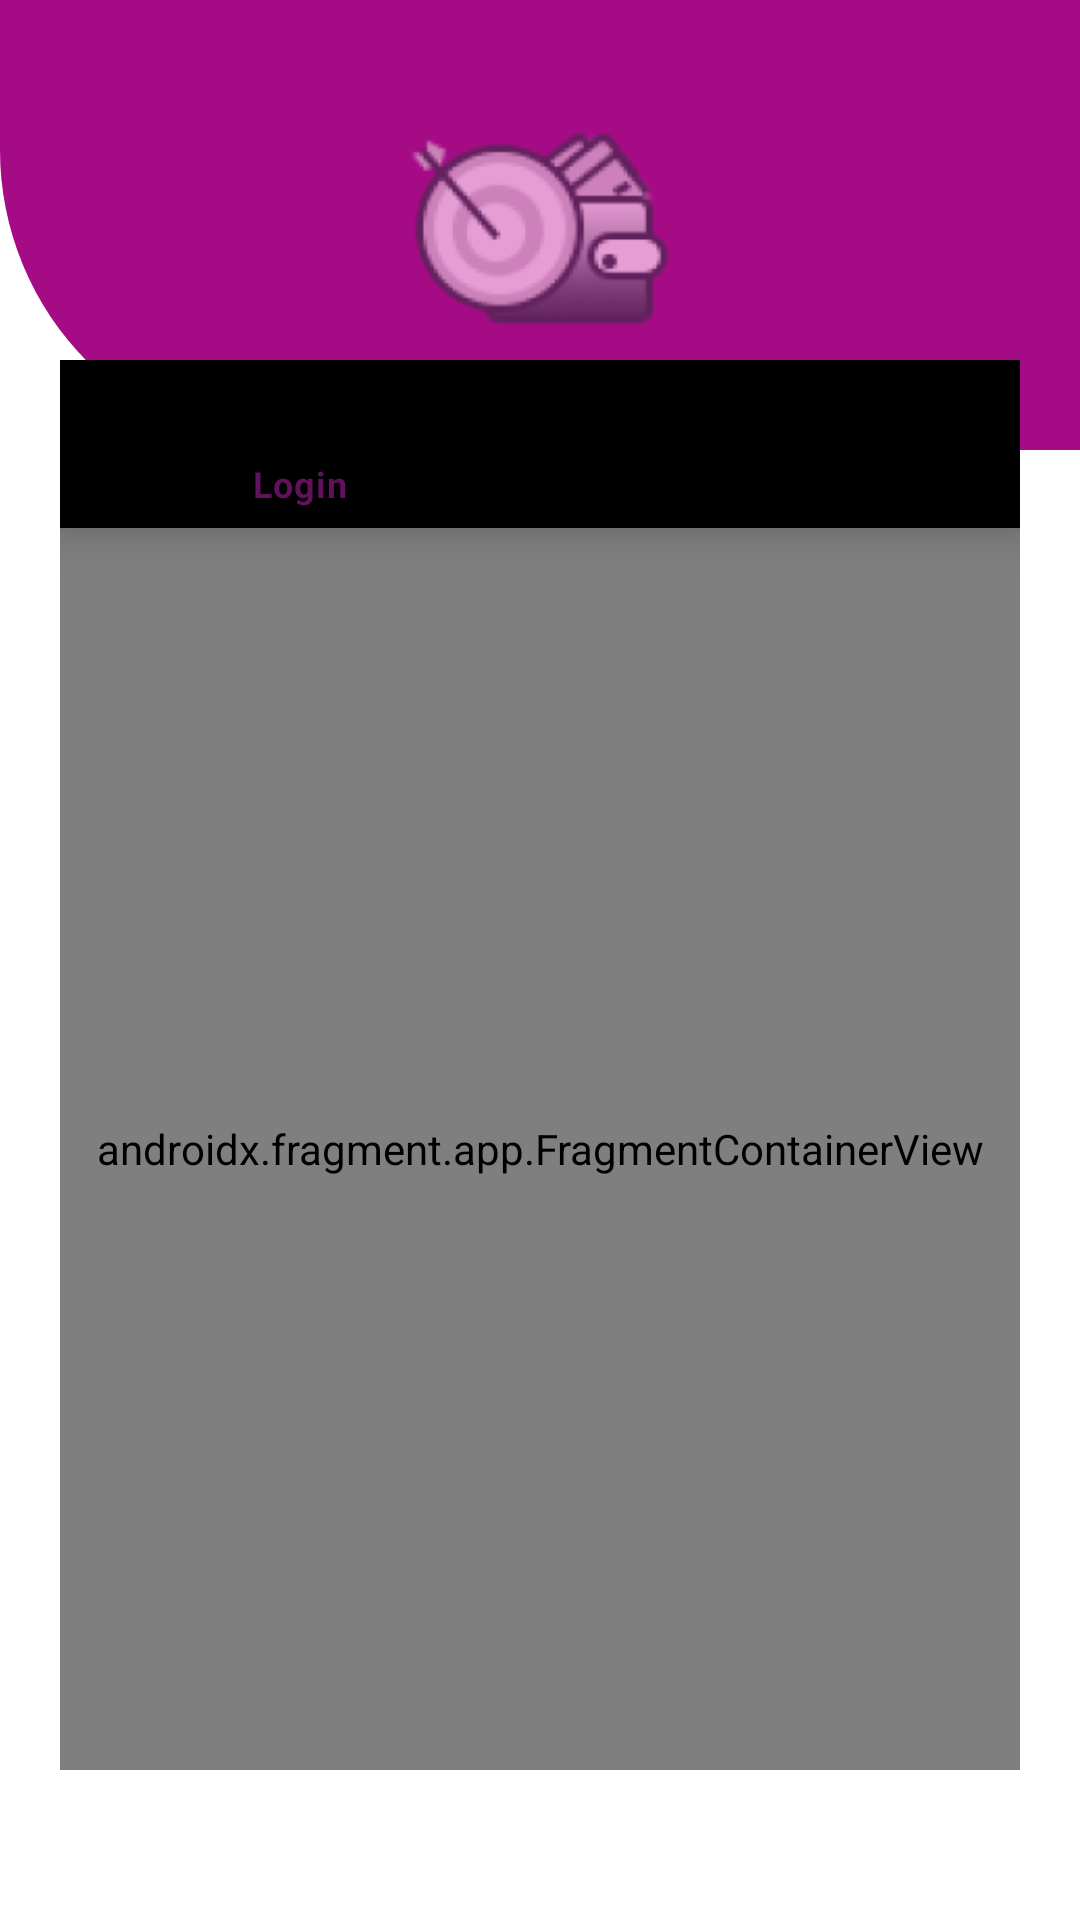

Android layout source for this screen:
<!-- AndroidManifest.xml: application theme Theme.JDTWam2Finals -->
<!-- res/layout/activity_unauth.xml -->
<?xml version="1.0" encoding="utf-8"?>
<androidx.constraintlayout.widget.ConstraintLayout xmlns:android="http://schemas.android.com/apk/res/android"
    xmlns:app="http://schemas.android.com/apk/res-auto"
    xmlns:tools="http://schemas.android.com/tools"
    android:layout_width="match_parent"
    android:layout_height="match_parent"
    tools:context=".UnauthActivity">

    <RelativeLayout
        android:id="@+id/relativeLayout"
        android:layout_width="match_parent"
        android:layout_height="150sp"
        android:background="@drawable/backdrop_unauth"
        android:gravity="center"
        app:layout_constraintBottom_toBottomOf="parent"
        app:layout_constraintEnd_toEndOf="parent"
        app:layout_constraintHorizontal_bias="0.0"
        app:layout_constraintStart_toStartOf="parent"
        app:layout_constraintTop_toTopOf="parent"
        app:layout_constraintVertical_bias="0.0">
        <View
            android:layout_width="100sp"
            android:layout_height="100sp"
            android:background="@mipmap/ic_custom_logo" />
    </RelativeLayout>

    <androidx.constraintlayout.widget.ConstraintLayout
        android:layout_width="match_parent"
        android:layout_height="match_parent"
        android:layout_marginHorizontal="20sp"
        android:layout_marginTop="120sp"
        android:layout_marginBottom="50sp"
        android:background="@drawable/form_unauth_container"
        app:layout_constraintBottom_toBottomOf="parent"
        app:layout_constraintEnd_toEndOf="parent"
        app:layout_constraintHorizontal_bias="1.0"
        app:layout_constraintStart_toStartOf="parent"
        app:layout_constraintTop_toTopOf="parent"
        app:layout_constraintVertical_bias="1">
        <com.google.android.material.bottomnavigation.BottomNavigationView
            android:id="@+id/select_form"
            app:layout_constraintTop_toTopOf="parent"
            android:background="@drawable/transaparent_rect"
            app:layout_constraintStart_toStartOf="parent"
            android:layout_width="match_parent"
            android:layout_height="wrap_content"
            app:menu="@menu/unauth_switch_fragment"/>
            <androidx.fragment.app.FragmentContainerView
                android:id="@+id/form_fragment"
                android:layout_width="match_parent"
                android:layout_height="0dp"
                app:layout_constraintTop_toBottomOf="@id/select_form"
                app:layout_constraintEnd_toEndOf="parent"
                app:layout_constraintStart_toStartOf="parent"
                app:layout_constraintVertical_bias="0"
                app:layout_constraintBottom_toBottomOf="parent"
                android:name="com.example.jdtwam2finals.fragments.LoginFragment"/>
    </androidx.constraintlayout.widget.ConstraintLayout>
</androidx.constraintlayout.widget.ConstraintLayout>
<!-- resources referenced by this layout -->
<resources>
  <!-- drawable backdrop_unauth (drawable) -->
  <?xml version="1.0" encoding="utf-8"?>
  <layer-list xmlns:android="http://schemas.android.com/apk/res/android">
      <item>
          <shape android:shape="rectangle">
              <solid
                  android:color="?customBackdropGradient"/>
              <corners android:bottomLeftRadius="100dp"/>
          </shape>
      </item>
  </layer-list>
  <!-- drawable form_unauth_container (drawable) -->
  <?xml version="1.0" encoding="utf-8"?>
  <layer-list xmlns:android="http://schemas.android.com/apk/res/android">
      <item>
          <shape android:shape="rectangle">
              <solid android:color="?formShadow"/>
              <corners android:radius="25dp"/>
          </shape>
      </item>
      <item android:top="3dp" android:bottom="3dp" android:right="3dp" android:start="3dp">
          <shape android:shape="rectangle">
              <solid android:color="?formBackground"/>
              <corners android:radius="25dp"/>
          </shape>
      </item>
  </layer-list>
  <!-- mipmap ic_custom_logo: png bitmap (mipmap-hdpi, 4961 bytes) -->
  <style name="Theme.JDTWam2Finals" parent="Theme.MaterialComponents.DayNight.NoActionBar">
          
          <item name="colorPrimary">#62115d</item>
          <item name="colorPrimaryVariant">#ad5a9c</item>
          <item name="colorOnPrimary">@color/white</item>
          
          <item name="colorSecondary">#A60B86</item>
          <item name="colorSecondaryVariant">#cc80ba</item>
          <item name="colorOnSecondary">@color/black</item>
          
          <item name="android:statusBarColor">?colorPrimary</item>
          <item name="formBackground">?colorOnPrimary</item>
          
          <item name="formShadow">?colorPrimary</item>
          <item name="customTitleColor">?colorPrimary</item>
          <item name="customTitleColorAlt">?colorPrimary</item>
          <item name="customRippleColor">?colorSecondaryVariant</item>
          <item name="customBackdropGradient">?colorSecondary</item>
  
      </style>
  <!-- not gathered from this repository: default colours our renderer supplied (Android Studio template values) -->
  <color name="black">#FF000000</color>
  <color name="white">#FFFFFFFF</color>
</resources>
